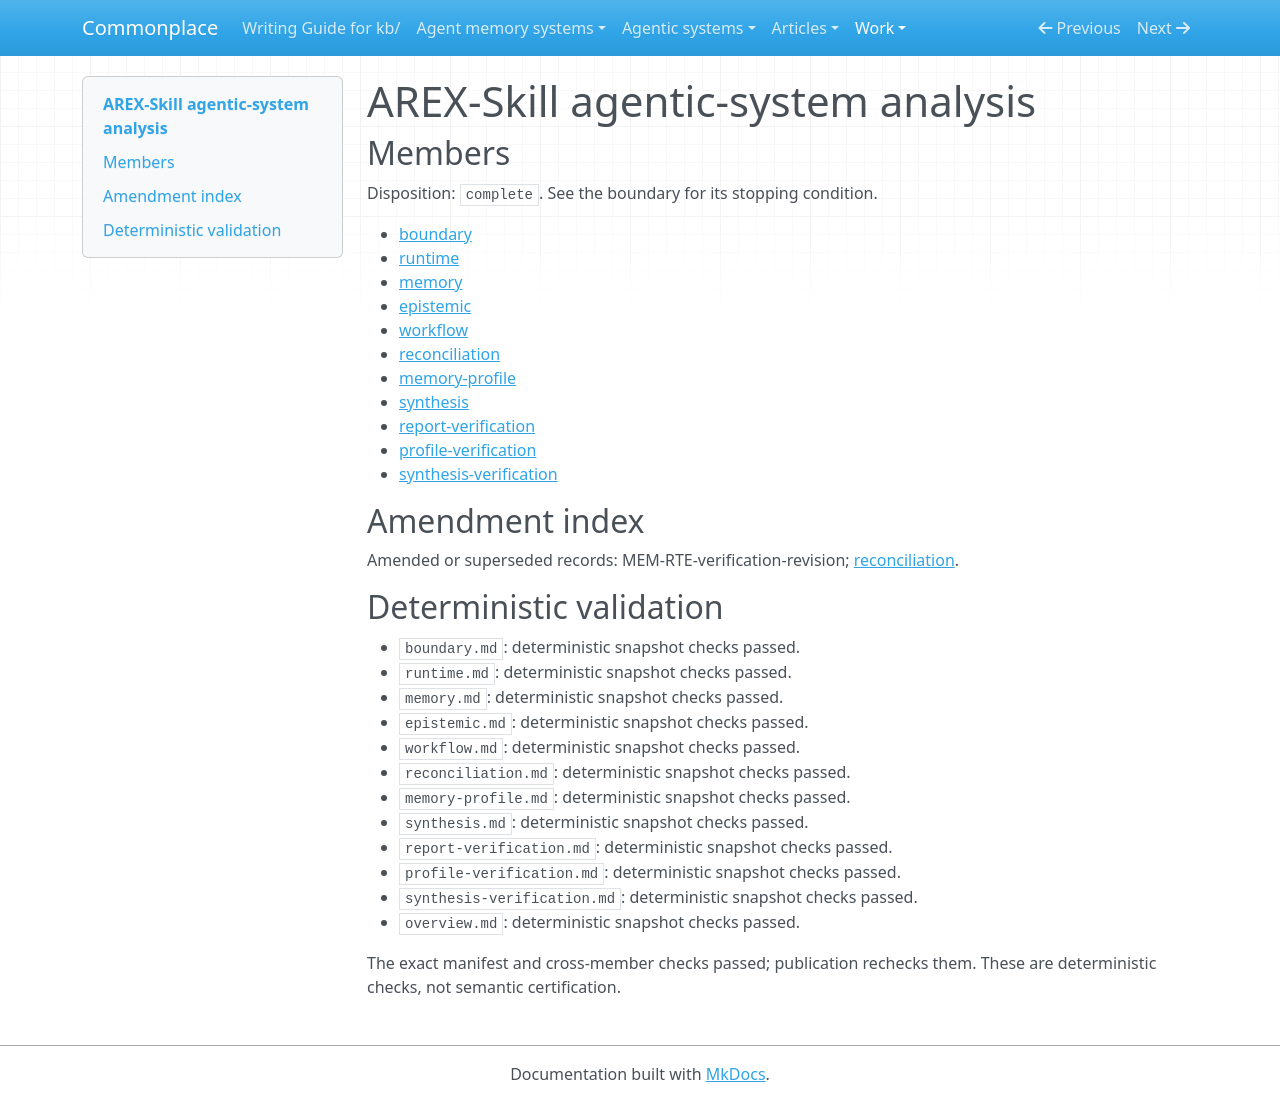

repository: zby/commonplace · page: work/agentic-system-completion/evidence/publications/arex-skill/AAS-2026-10-19-arex-skill-089a5ed7476f-01/overview/index.html · generator: mkdocs

---
type: agentic-system-analyses/types/agentic-system-analysis-overview.md
description: AREX-Skill couples DisCo's research-agent runtime to retained operating
  skills, conditional recovery acceptance and trace-fed summaries, without demonstrated
  improvement.
run-id: AAS-2026-10-19-arex-skill-089a5ed7476f-01
result-disposition: complete
target-class: enclosing runtime
boundary-kind: complete artifact, partial loop
reviewed-boundary: ac3fe1afa80fb9a09775ecfb2b6cc3ba850a2db6
analysis-cutoff: '2026-10-19'
evidence-tier: code-grounded
system: AREX-Skill
run-date: '2026-10-19'
inputs-commit: 3e2491c83a4613d410511af8c3cfde30f4b67689
---

# AREX-Skill agentic-system analysis

## Members

Disposition: `complete`. See the boundary for its stopping condition.

- [boundary](./boundary.md)
- [runtime](./runtime.md)
- [memory](./memory.md)
- [epistemic](./epistemic.md)
- [workflow](./workflow.md)
- [reconciliation](./reconciliation.md)
- [memory-profile](./memory-profile.md)
- [synthesis](./synthesis.md)
- [report-verification](./report-verification.md)
- [profile-verification](./profile-verification.md)
- [synthesis-verification](./synthesis-verification.md)

## Amendment index

Amended or superseded records: MEM-RTE-verification-revision; [reconciliation](reconciliation.md).

## Deterministic validation

- `boundary.md`: deterministic snapshot checks passed.
- `runtime.md`: deterministic snapshot checks passed.
- `memory.md`: deterministic snapshot checks passed.
- `epistemic.md`: deterministic snapshot checks passed.
- `workflow.md`: deterministic snapshot checks passed.
- `reconciliation.md`: deterministic snapshot checks passed.
- `memory-profile.md`: deterministic snapshot checks passed.
- `synthesis.md`: deterministic snapshot checks passed.
- `report-verification.md`: deterministic snapshot checks passed.
- `profile-verification.md`: deterministic snapshot checks passed.
- `synthesis-verification.md`: deterministic snapshot checks passed.
- `overview.md`: deterministic snapshot checks passed.

The exact manifest and cross-member checks passed; publication rechecks them. These are deterministic checks, not semantic certification.
